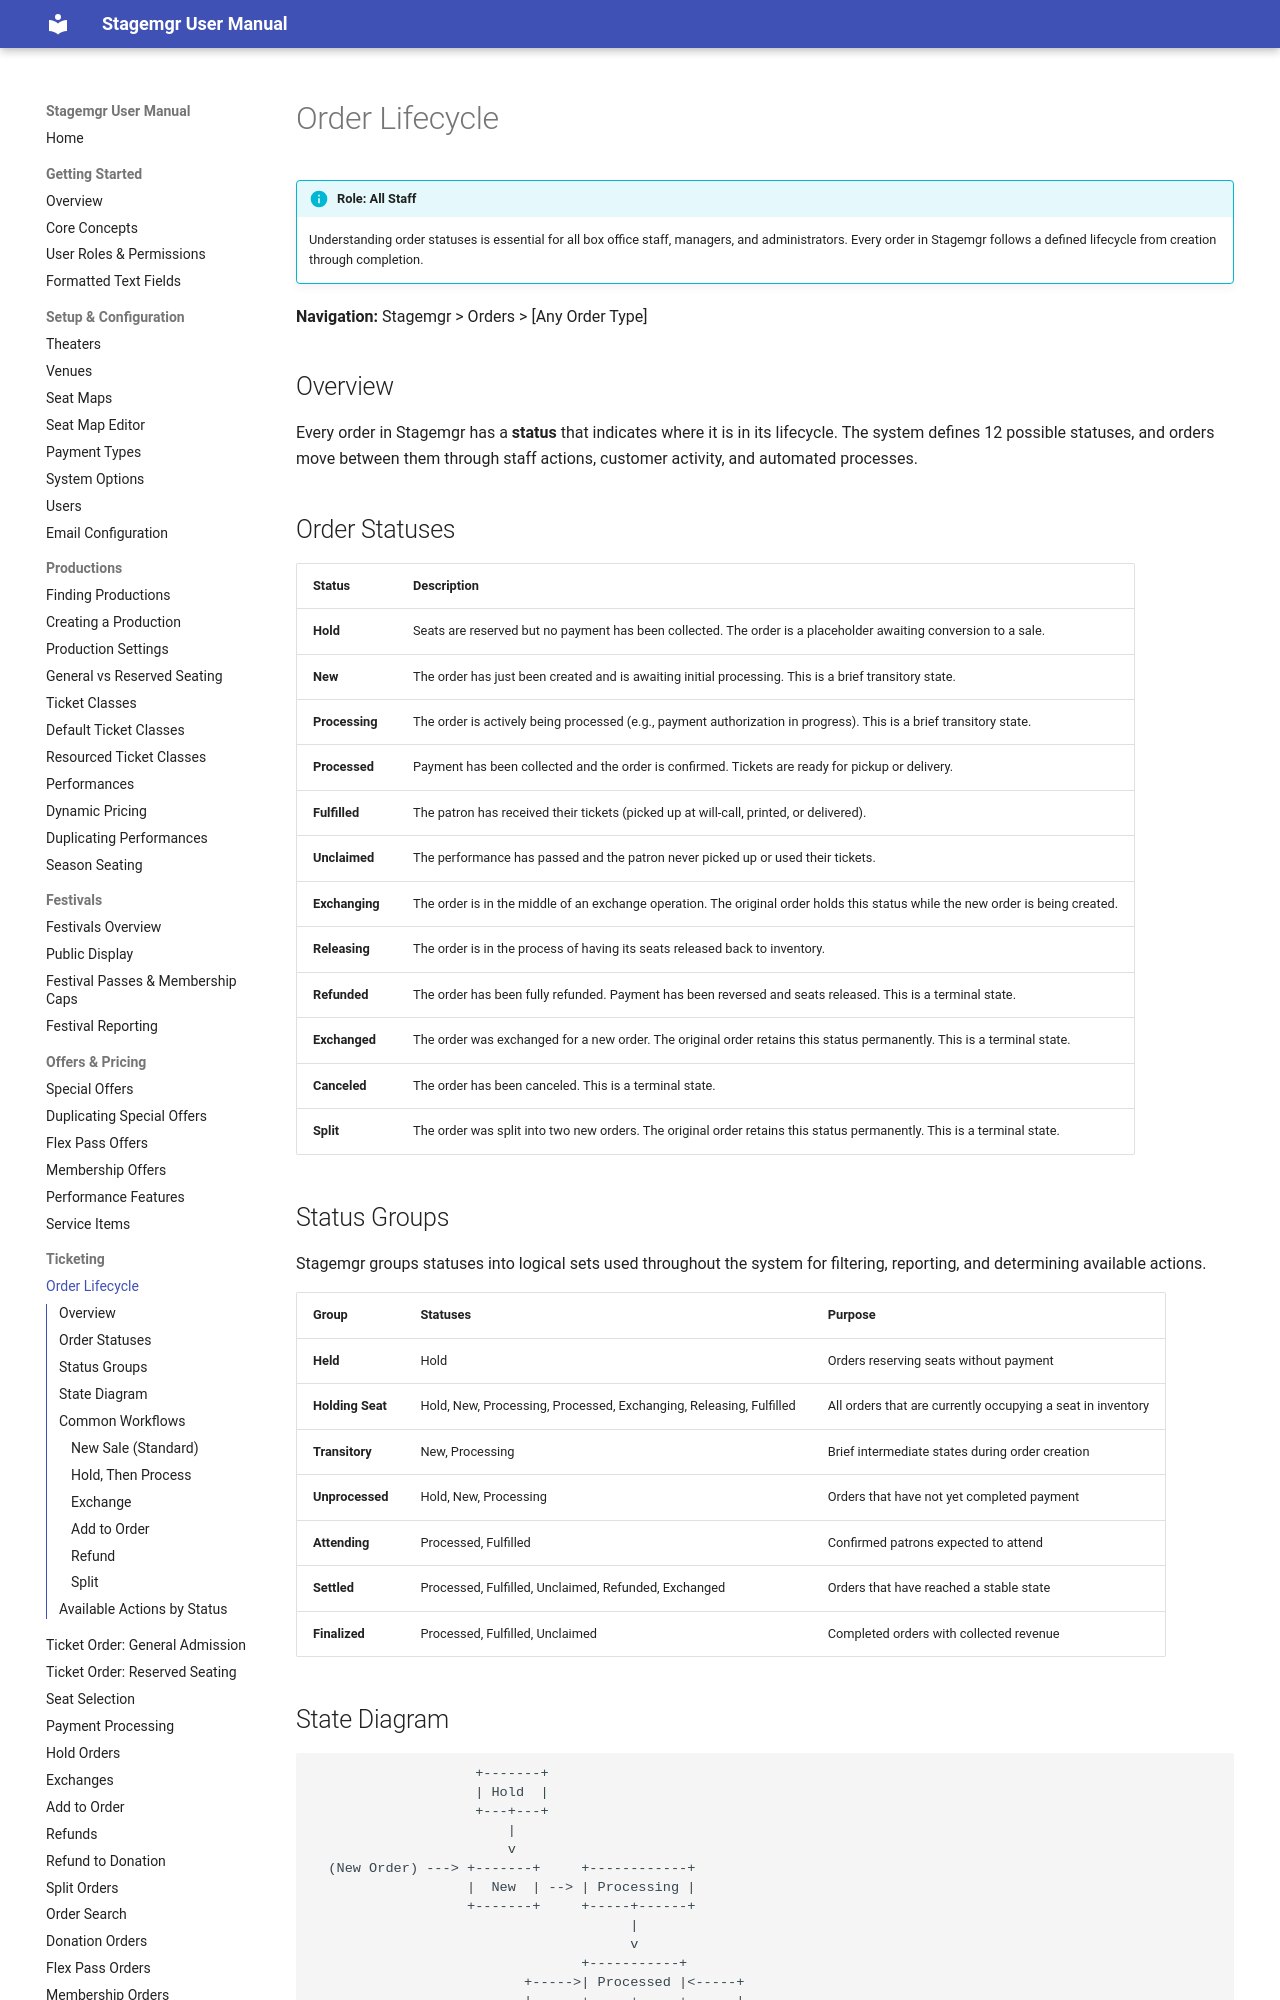

repository: jwechsler/stagemgr · page: ticketing/order-lifecycle/index.html · generator: mkdocs

# Order Lifecycle

!!! info "Role: All Staff"
    Understanding order statuses is essential for all box office staff, managers, and administrators. Every order in Stagemgr follows a defined lifecycle from creation through completion.

**Navigation:** Stagemgr > Orders > [Any Order Type]

## Overview

Every order in Stagemgr has a **status** that indicates where it is in its lifecycle. The system defines 12 possible statuses, and orders move between them through staff actions, customer activity, and automated processes.

## Order Statuses

| Status | Description |
|--------|-------------|
| **Hold** | Seats are reserved but no payment has been collected. The order is a placeholder awaiting conversion to a sale. |
| **New** | The order has just been created and is awaiting initial processing. This is a brief transitory state. |
| **Processing** | The order is actively being processed (e.g., payment authorization in progress). This is a brief transitory state. |
| **Processed** | Payment has been collected and the order is confirmed. Tickets are ready for pickup or delivery. |
| **Fulfilled** | The patron has received their tickets (picked up at will-call, printed, or delivered). |
| **Unclaimed** | The performance has passed and the patron never picked up or used their tickets. |
| **Exchanging** | The order is in the middle of an exchange operation. The original order holds this status while the new order is being created. |
| **Releasing** | The order is in the process of having its seats released back to inventory. |
| **Refunded** | The order has been fully refunded. Payment has been reversed and seats released. This is a terminal state. |
| **Exchanged** | The order was exchanged for a new order. The original order retains this status permanently. This is a terminal state. |
| **Canceled** | The order has been canceled. This is a terminal state. |
| **Split** | The order was split into two new orders. The original order retains this status permanently. This is a terminal state. |
